Run: headless pygame with SDL's dummy video driver; simulated clock (each Clock.tick advances the game by its frame time, no real sleeping); random seed 0; keys injected as events and as key.get_pressed() state; no mouse input.
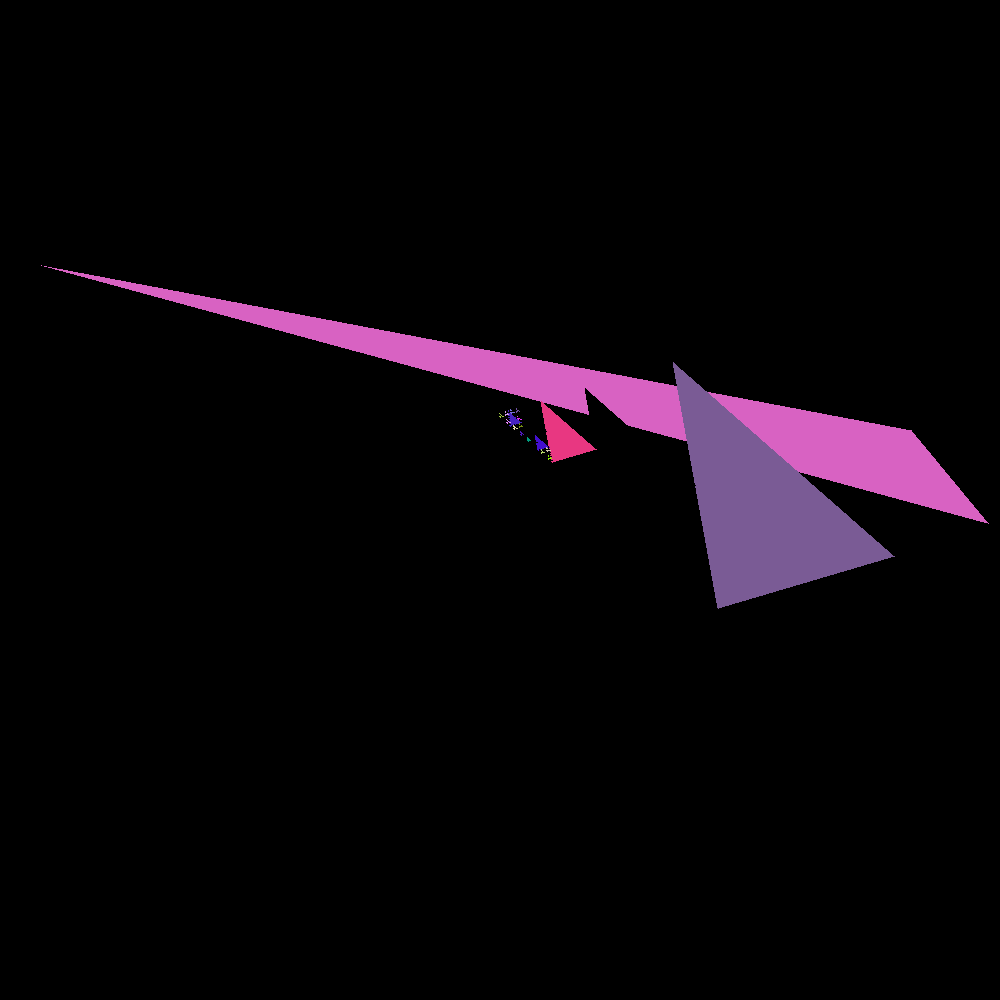
Frame 1 of 4 · flips 1–60 · no input
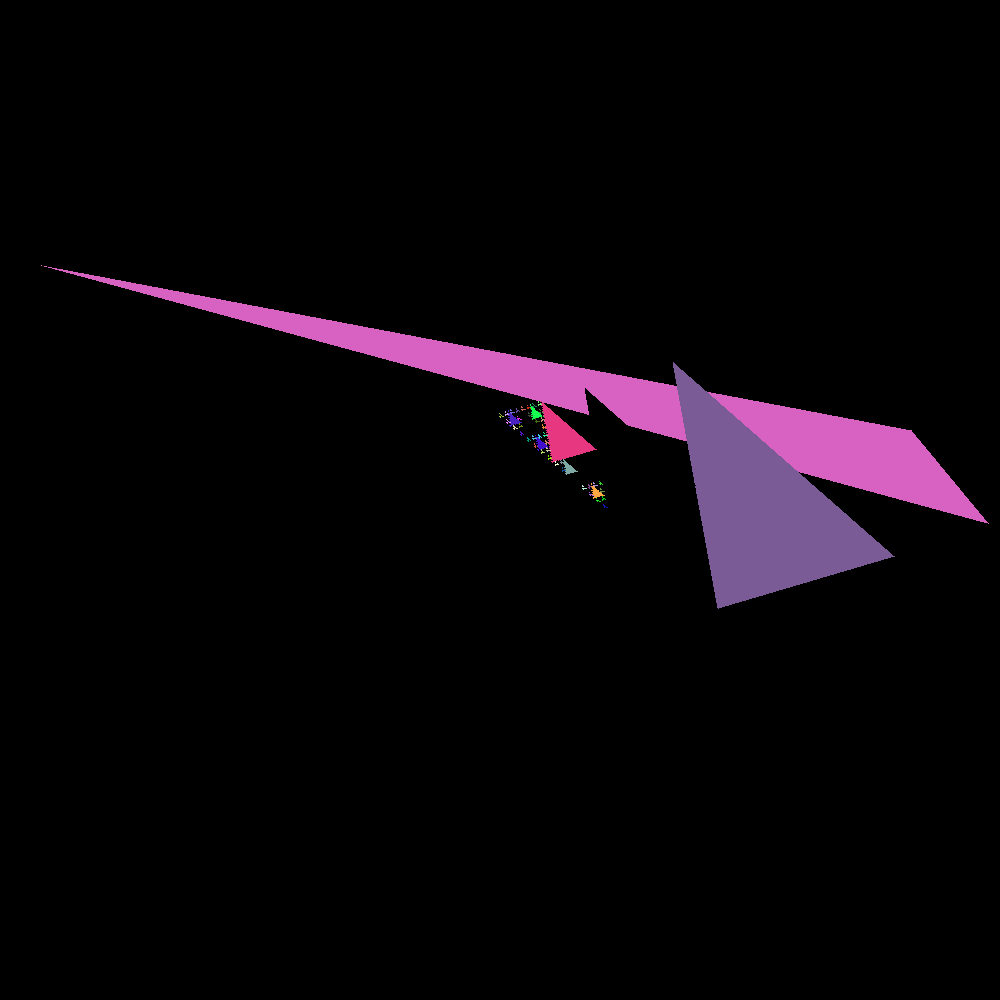
Frame 2 of 4 · flips 61–180 · tapped SPACE, RETURN · held RIGHT (→), D
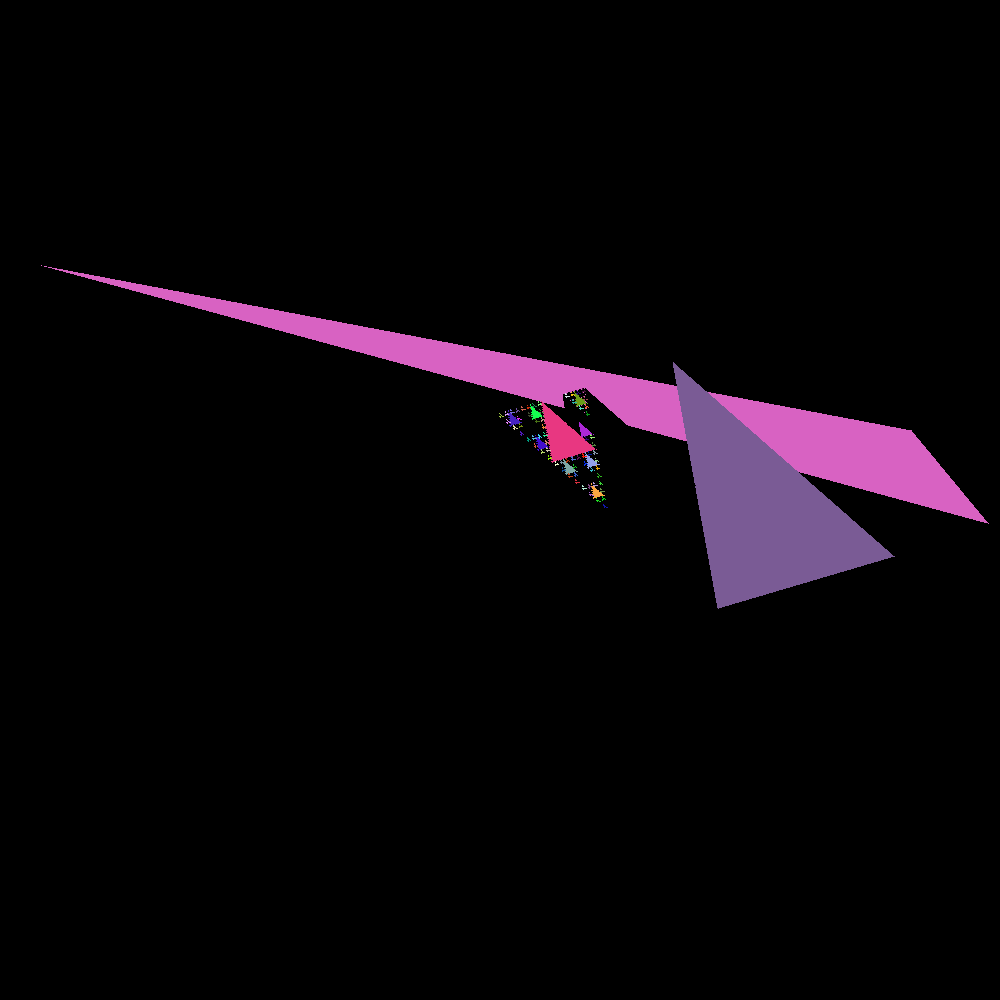
Frame 3 of 4 · flips 181–300 · held DOWN (↓), S
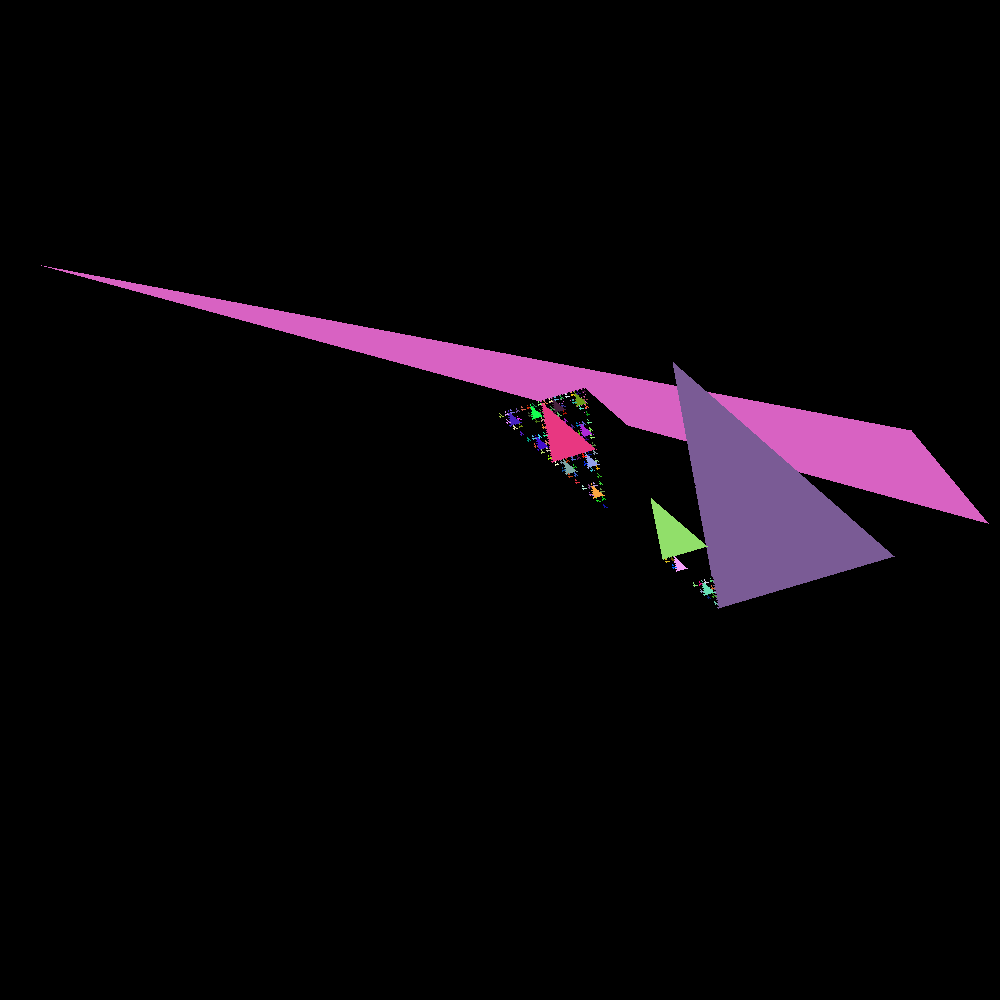
Frame 4 of 4 · flips 301–420 · held LEFT (←), A, UP (↑), W

The pygame program that drew these frames:

import pygame
import random
import math
from pygame.math import Vector2
from random import randrange as rr

FRAMERATE = 60
SCREEN_SIZE = Vector2(1000, 1000)

screen = pygame.display.set_mode((SCREEN_SIZE))

def midpoint(x1, x2):
    return ((x1+x2)/2)


    
    
def triangle(x1, y1, x2, y2, x3, y3, counter, isEven):

    counter += 1
    

    if counter > 8:
        return 0
    
    if isEven == 1:
        pygame.draw.polygon(screen, (50, counter/2, rr(0,255)), ((midpoint(x1, x2) , midpoint(y1, y2)) , (midpoint(x2, x3), midpoint(y2, y3)) , (midpoint(x3, x1), midpoint(y3, y1))))


   

    if isEven == -1:
        pygame.draw.polygon(screen, (0,0,0), ((midpoint(x1, x2) , midpoint(y1, y2)) , (midpoint(x2, x3), midpoint(y2, y3)) , (midpoint(x3, x1), midpoint(y3, y1))))
        

    else:
        pygame.draw.polygon(screen, ( rr(0,255),  rr(0,255),  rr(0,255)), ((midpoint(x1, x2), midpoint(y1, y2)), (midpoint(x2, x3), midpoint(y2, y3)), (midpoint(x3, x1), midpoint(y3, y1))))

    pygame.display.flip()
    isEven *= -1

    triangle(x1, y1, midpoint(x1, x2) , midpoint(y1, y2),midpoint(x3, x1), midpoint(y3, y1), counter, isEven)
    
    triangle(x2, y2, midpoint(x1, x2) , midpoint(y1, y2),midpoint(x3, x2) ,midpoint(y3, y2), counter, isEven)

    triangle(x3, y3, midpoint(x2, x3), midpoint(y2, y3),midpoint(x3, x1), midpoint(y3, y1), counter, isEven )


pygame.draw.polygon(screen, ( rr(0,255),  rr(0,255),  rr(0,255)), ((rr(0,1000), rr(0,1000)), (rr(0,1000), rr(0,1000)), (rr(0,1000), rr(0,1000))))




for i in range(0, 5):
    triangle( rr(0,1000), rr(0,1000), rr(0,1000), rr(0,1000), rr(0,1000), rr(0,1000), 0,1)
        
      





while True:
    event = pygame.event.wait()
    if event.type == pygame.QUIT: #close game window
        break

pygame.quit()

    
